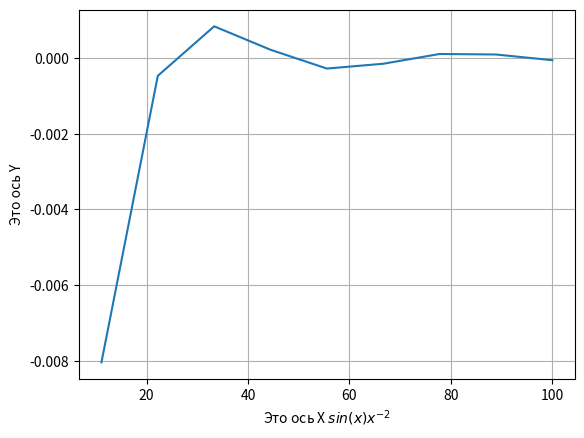

This chart was generated by the following Python code:
import numpy as np
import matplotlib.pyplot as plt

plt.ylabel("Это ось Y")
plt.xlabel(r"Это ось X $sin(x) x^{-2}$")
x = np.linspace(0, 100, 10)
y = np.sin(x)*x**(-2)
plt.plot(x,y)
plt.grid()
plt.show()